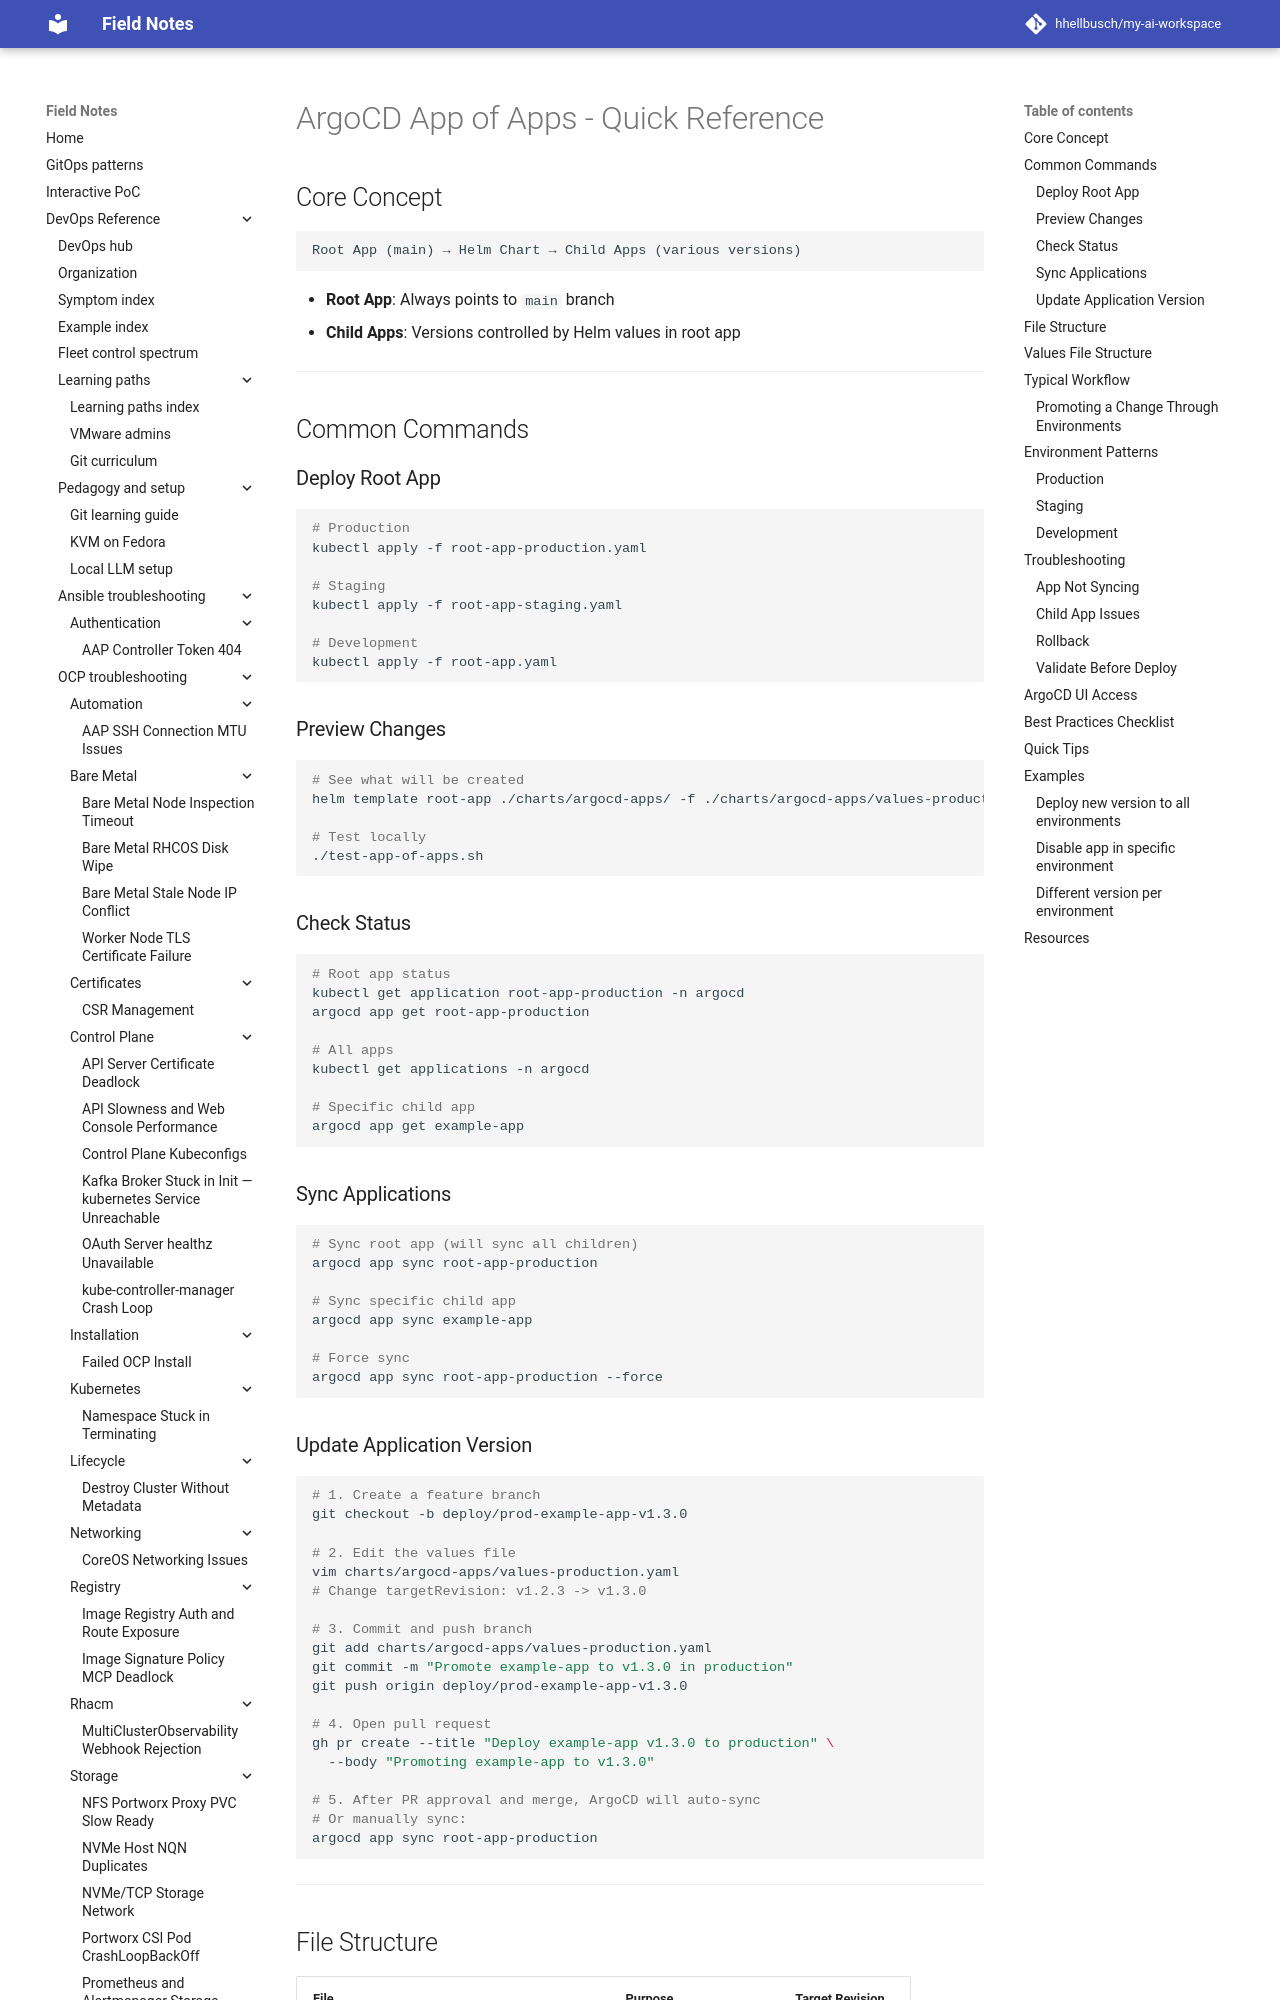

repository: hhellbusch/my-ai-workspace · page: devops/argo/examples/docs/getting-started/QUICK-REFERENCE/index.html · generator: mkdocs

# ArgoCD App of Apps - Quick Reference

## Core Concept

```
Root App (main) → Helm Chart → Child Apps (various versions)
```

- **Root App**: Always points to `main` branch
- **Child Apps**: Versions controlled by Helm values in root app

---

## Common Commands

### Deploy Root App

```bash
# Production
kubectl apply -f root-app-production.yaml

# Staging
kubectl apply -f root-app-staging.yaml

# Development
kubectl apply -f root-app.yaml
```

### Preview Changes

```bash
# See what will be created
helm template root-app ./charts/argocd-apps/ -f ./charts/argocd-apps/values-production.yaml

# Test locally
./test-app-of-apps.sh
```

### Check Status

```bash
# Root app status
kubectl get application root-app-production -n argocd
argocd app get root-app-production

# All apps
kubectl get applications -n argocd

# Specific child app
argocd app get example-app
```

### Sync Applications

```bash
# Sync root app (will sync all children)
argocd app sync root-app-production

# Sync specific child app
argocd app sync example-app

# Force sync
argocd app sync root-app-production --force
```

### Update Application Version

```bash
# 1. Create a feature branch
git checkout -b deploy/prod-example-app-v1.3.0

# 2. Edit the values file
vim charts/argocd-apps/values-production.yaml
# Change targetRevision: v1.2.3 -> v1.3.0

# 3. Commit and push branch
git add charts/argocd-apps/values-production.yaml
git commit -m "Promote example-app to v1.3.0 in production"
git push origin deploy/prod-example-app-v1.3.0

# 4. Open pull request
gh pr create --title "Deploy example-app v1.3.0 to production" \
  --body "Promoting example-app to v1.3.0"

# 5. After PR approval and merge, ArgoCD will auto-sync
# Or manually sync:
argocd app sync root-app-production
```

---
